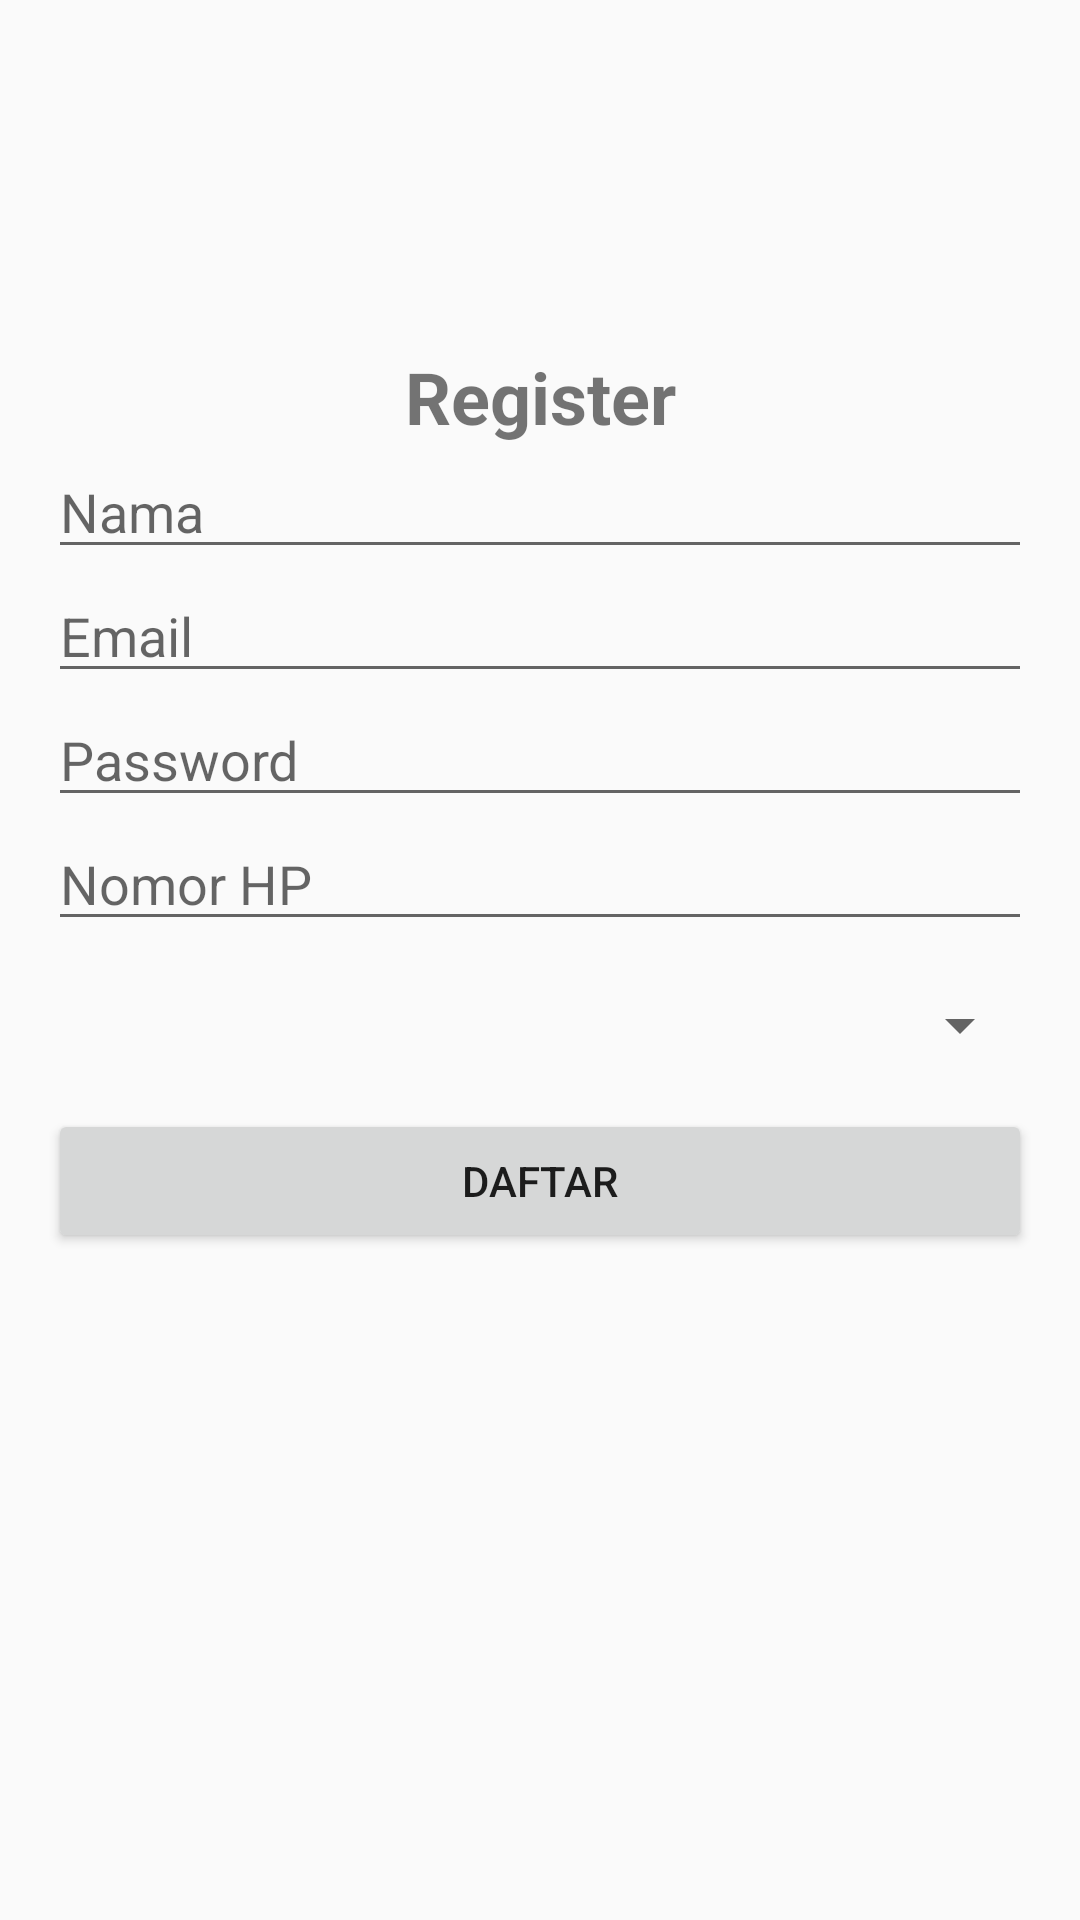

Produce the Android XML layout that renders to this screen, including the resource entries it uses.
<!-- AndroidManifest.xml: application theme Theme.MyApk -->
<!-- res/layout/activity_register.xml -->
<?xml version="1.0" encoding="utf-8"?>
<LinearLayout xmlns:android="http://schemas.android.com/apk/res/android"
    android:layout_width="match_parent"
    android:layout_height="match_parent"
    android:orientation="vertical"
    android:padding="16dp">

    <TextView
        android:layout_width="match_parent"
        android:layout_height="wrap_content"
        android:text="Register"
        android:gravity="center"
        android:textSize="24sp"
        android:textStyle="bold"
        android:layout_marginTop="100dp"
        />

    <EditText
        android:id="@+id/etName"
        android:layout_width="match_parent"
        android:layout_height="wrap_content"
        android:hint="Nama" />

    <EditText
        android:id="@+id/etEmail"
        android:layout_width="match_parent"
        android:layout_height="wrap_content"
        android:hint="Email" />

    <EditText
        android:id="@+id/etPassword"
        android:layout_width="match_parent"
        android:layout_height="wrap_content"
        android:hint="Password"
        />

    <EditText
        android:id="@+id/etPhone"
        android:layout_width="match_parent"
        android:layout_height="wrap_content"
        android:hint="Nomor HP" />

    <Spinner
        android:id="@+id/spinnerGender"
        android:layout_width="match_parent"
        android:layout_height="wrap_content"
        android:padding="10dp"
        android:layout_marginTop="16dp"
        android:layout_marginBottom="16dp"
        />

    <Button
        android:id="@+id/btnRegister"
        android:layout_width="match_parent"
        android:layout_height="wrap_content"
        android:text="Daftar" />

</LinearLayout>
<!-- resources referenced by this layout -->
<resources>
  <style name="Theme.MyApk" parent="Base.Theme.MyApk" />
  <style name="Base.Theme.MyApk" parent="Theme.AppCompat.DayNight">
          
          
      </style>
</resources>
